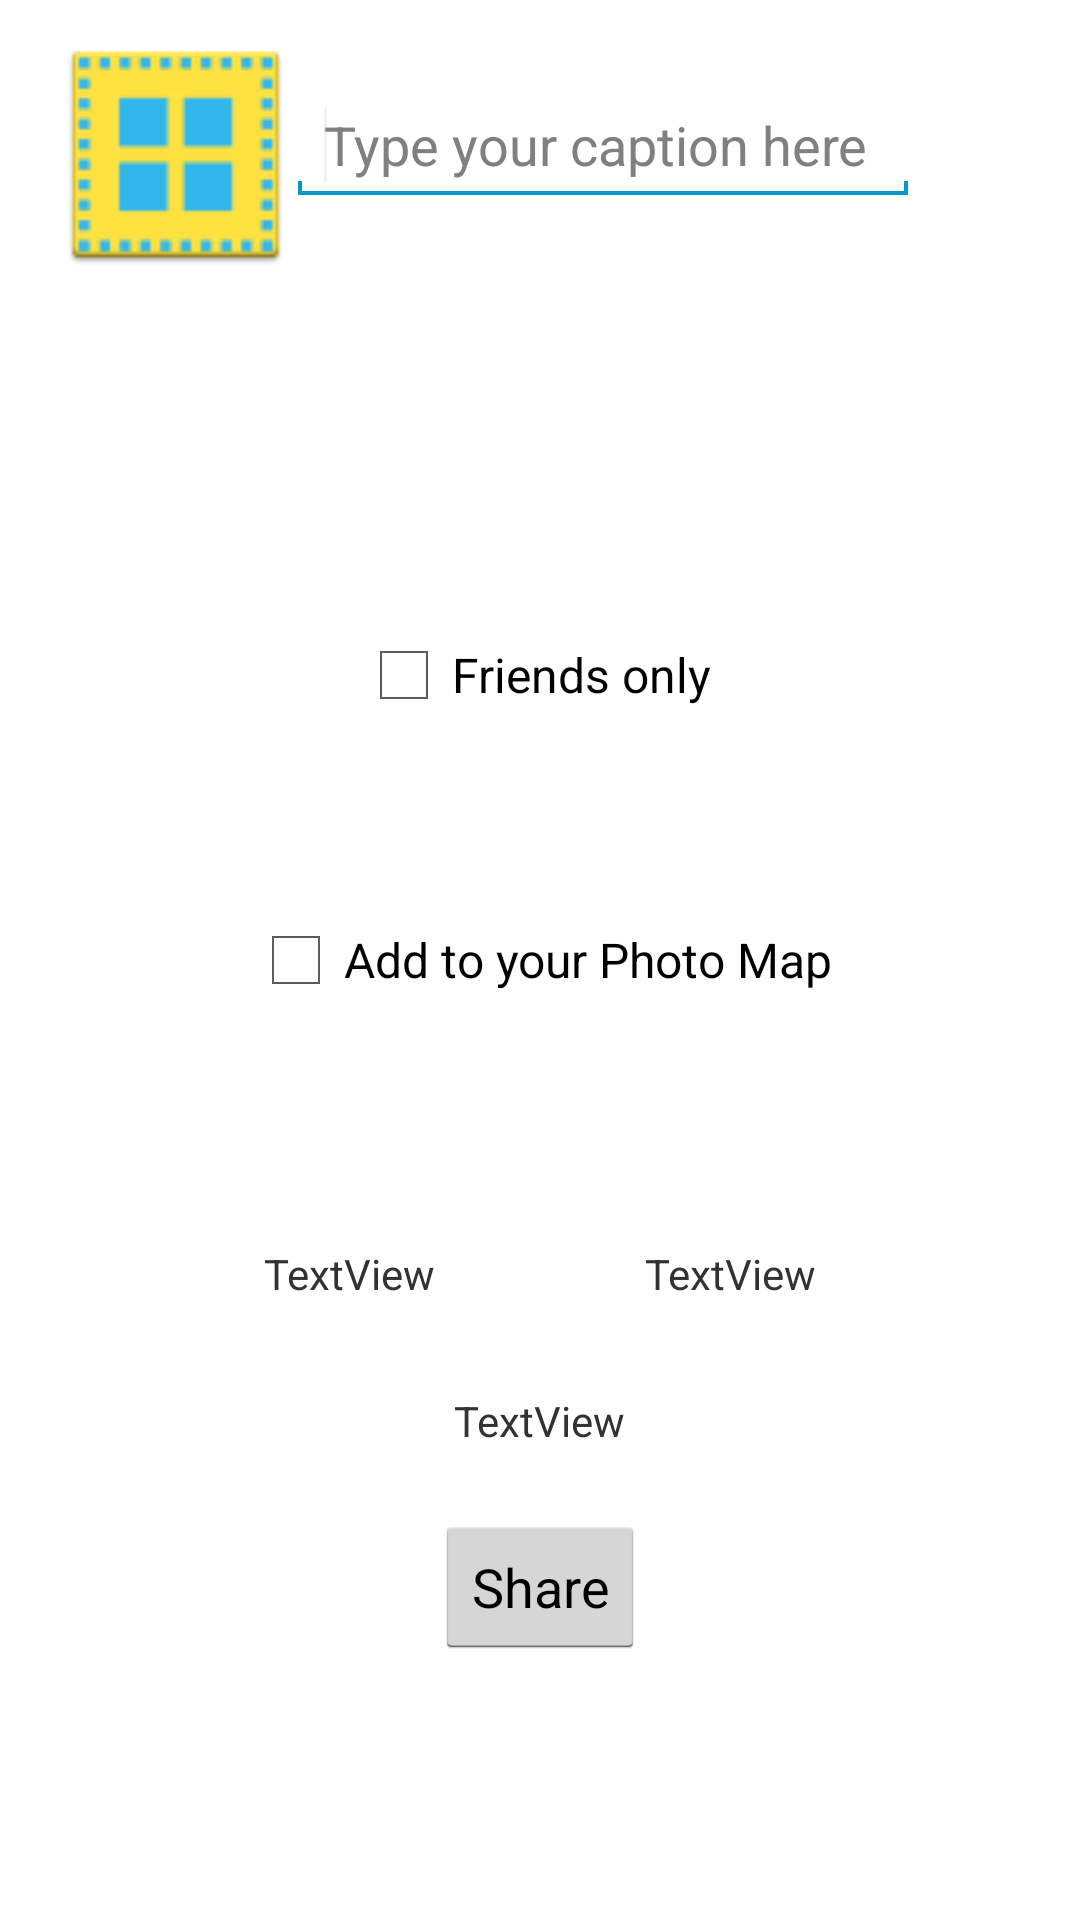

Here is an Android app screen rendered from its layout file. Give the layout XML and the strings, colors and styles it references.
<!-- AndroidManifest.xml: application theme AppTheme -->
<!-- res/layout/activity_post_picture.xml -->
<RelativeLayout xmlns:android="http://schemas.android.com/apk/res/android"
    xmlns:tools="http://schemas.android.com/tools"
    android:layout_width="match_parent"
    android:layout_height="match_parent"
    tools:context=".PostPicture" >

    <ImageView
        android:id="@+id/imageView1"
        android:layout_width="75dp"
        android:layout_height="75dp"
        android:layout_alignParentLeft="true"
        android:layout_alignParentTop="true"
        android:layout_marginLeft="21dp"
        android:layout_marginTop="14dp"
        android:src="@drawable/ic_launcher" />

    <EditText
        android:id="@+id/editText1"
        android:layout_width="wrap_content"
        android:layout_height="wrap_content"
        android:layout_alignTop="@+id/imageView1"
        android:layout_marginTop="15dp"
        android:layout_toRightOf="@+id/imageView1"
        android:ems="10"
        android:hint="@string/post_picture_caption"
        android:inputType="textMultiLine" >

        <requestFocus />
    </EditText>

    <TextView
        android:id="@+id/textView1"
        android:layout_width="wrap_content"
        android:layout_height="wrap_content"
        android:layout_above="@+id/button1"
        android:layout_marginBottom="71dp"
        android:layout_toLeftOf="@+id/button1"
        android:text="TextView" />

    <TextView
        android:id="@+id/textView2"
        android:layout_width="wrap_content"
        android:layout_height="wrap_content"
        android:layout_alignBottom="@+id/textView1"
        android:layout_toRightOf="@+id/button1"
        android:text="TextView" />

    <TextView
        android:id="@+id/textView3"
        android:layout_width="wrap_content"
        android:layout_height="wrap_content"
        android:layout_above="@+id/button1"
        android:layout_centerHorizontal="true"
        android:layout_marginBottom="22dp"
        android:text="TextView" />

    <Button
        android:id="@+id/button1"
        android:layout_width="wrap_content"
        android:layout_height="wrap_content"
        android:layout_alignParentBottom="true"
        android:layout_centerHorizontal="true"
        android:layout_marginBottom="87dp"
        android:onClick="clickShare"
        android:text="Share" />

    <CheckBox
        android:id="@+id/checkBox1"
        android:layout_width="wrap_content"
        android:layout_height="wrap_content"
        android:layout_centerHorizontal="true"
        android:layout_centerVertical="true"
        android:onClick="clickShareLocation"
        android:text="Add to your Photo Map" />

    <CheckBox
        android:id="@+id/checkBox2"
        android:layout_width="wrap_content"
        android:layout_height="wrap_content"
        android:layout_above="@+id/checkBox1"
        android:layout_centerHorizontal="true"
        android:layout_marginBottom="63dp"
        android:text="Friends only " />

</RelativeLayout>
<!-- resources referenced by this layout -->
<resources>
  <!-- drawable ic_launcher: png bitmap (drawable-hdpi, 1598 bytes) -->
  <string name="post_picture_caption">Type your caption here</string>
  <style name="AppTheme" parent="android:Theme.Holo.Light.DarkActionBar" />
</resources>
